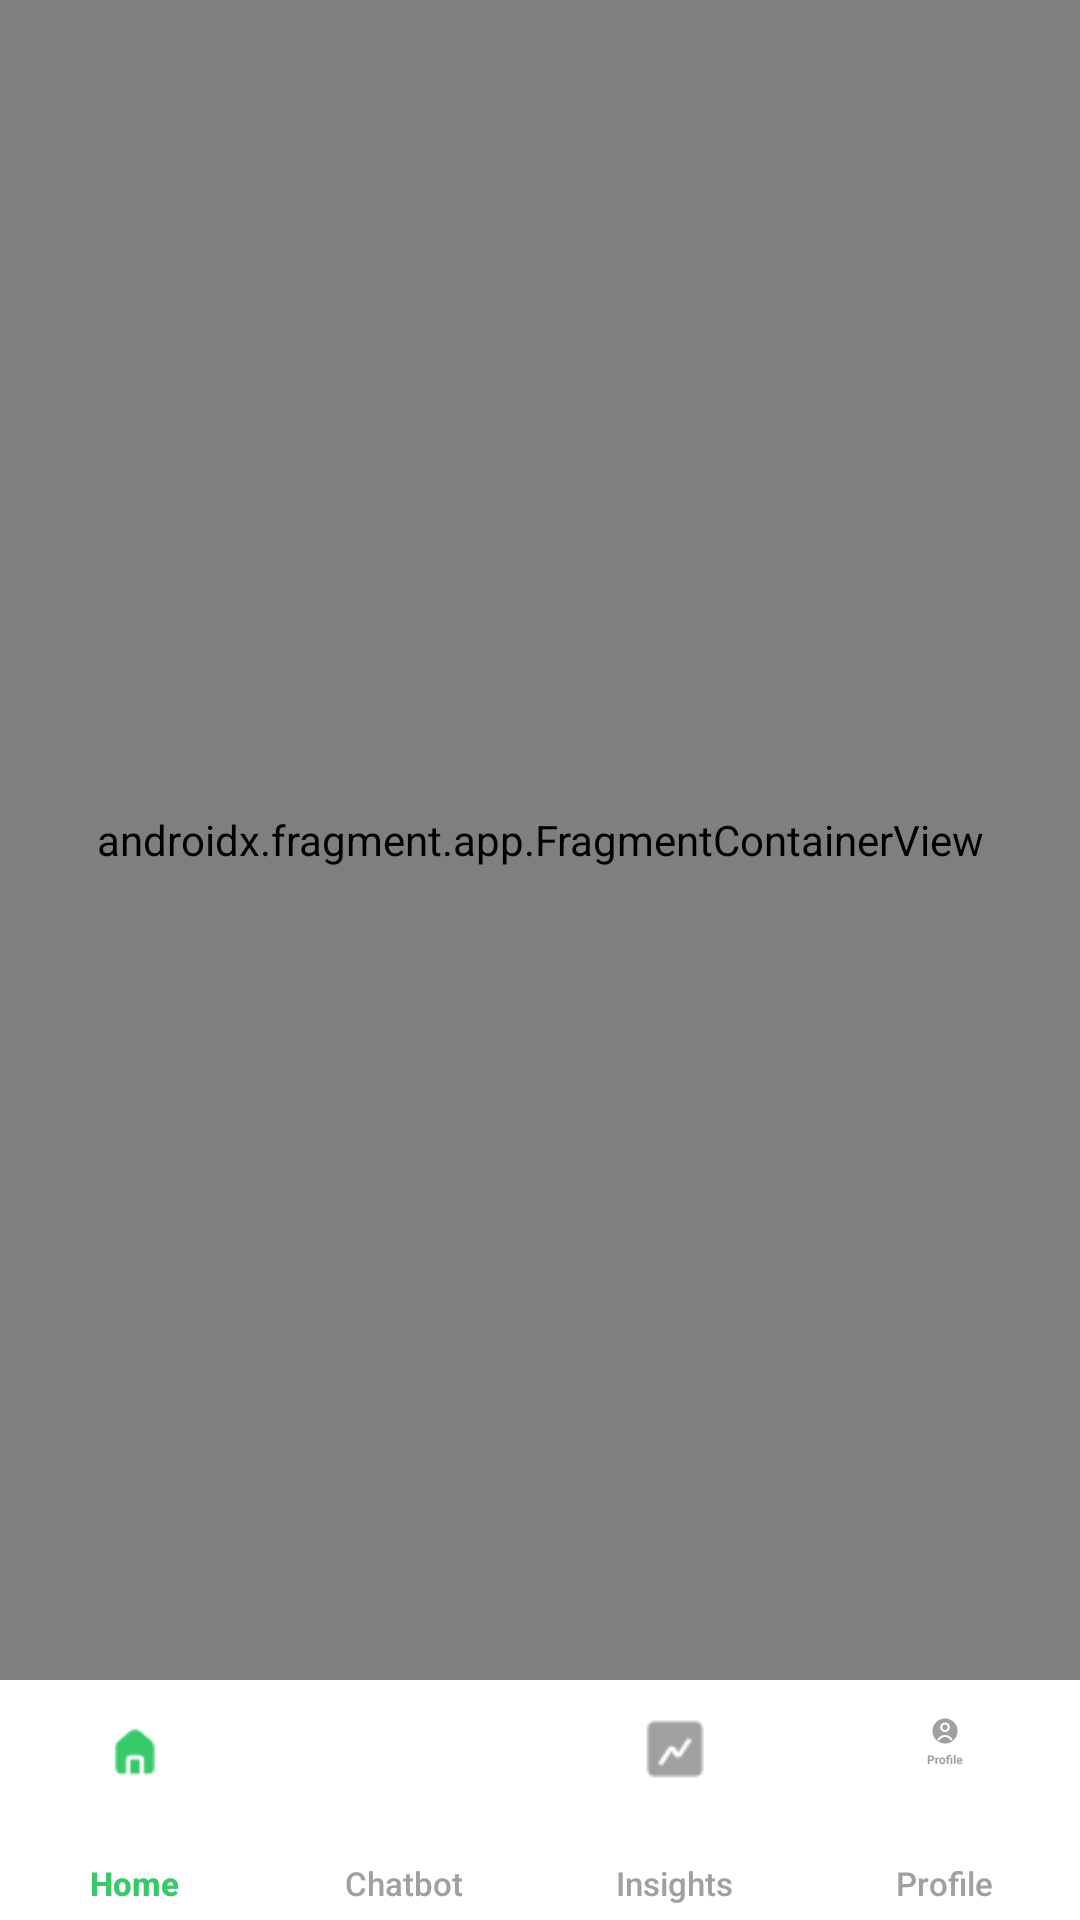

Here is an Android app screen rendered from its layout file. Give the layout XML and the strings, colors and styles it references.
<!-- AndroidManifest.xml: application theme Theme.NutriSnap -->
<!-- res/layout/activity_main.xml -->
<?xml version="1.0" encoding="utf-8"?>
<RelativeLayout xmlns:android="http://schemas.android.com/apk/res/android"
    xmlns:app="http://schemas.android.com/apk/res-auto"
    android:id="@+id/main"
    android:layout_width="match_parent"
    android:layout_height="match_parent">

    <androidx.fragment.app.FragmentContainerView
        android:id="@+id/fragment_container"
        android:name="androidx.navigation.fragment.NavHostFragment"
        android:layout_width="match_parent"
        android:layout_height="match_parent"
        android:layout_above="@id/nav_view"
        app:defaultNavHost="true"
        app:navGraph="@navigation/mobile_navigation" />

    <com.google.android.material.bottomnavigation.BottomNavigationView
        android:id="@+id/nav_view"
        android:layout_width="match_parent"
        android:layout_height="80dp"
        android:layout_alignParentBottom="true"
        android:background="@color/white"
        app:elevation="8dp"
        app:itemIconSize="22dp"
        app:itemIconTint="@color/nav_item_color_state"
        app:itemPaddingTop="12dp"
        app:itemPaddingBottom="8dp"
        app:itemTextAppearanceActive="@style/BottomNavText"
        app:itemTextAppearanceInactive="@style/BottomNavText"
        app:itemTextColor="@color/nav_item_color_state"
        app:labelVisibilityMode="labeled"
        app:itemActiveIndicatorStyle="@null"
        app:itemRippleColor="@android:color/transparent"
        app:menu="@menu/bottom_nav_menu" />

    
    <include
        layout="@layout/layout_in_app_notification"
        android:layout_width="match_parent"
        android:layout_height="wrap_content"
        android:layout_alignParentTop="true" />

</RelativeLayout>
<!-- res/layout/layout_in_app_notification.xml (included above) -->
<?xml version="1.0" encoding="utf-8"?>
<androidx.cardview.widget.CardView xmlns:android="http://schemas.android.com/apk/res/android"
    xmlns:app="http://schemas.android.com/apk/res-auto"
    android:id="@+id/card_in_app_notification"
    android:layout_width="match_parent"
    android:layout_height="wrap_content"
    android:layout_marginHorizontal="20dp"
    android:layout_marginTop="10dp"
    app:cardBackgroundColor="#CCFFFFFF"
    app:cardCornerRadius="25dp"
    app:cardElevation="4dp"
    android:visibility="gone">

    <RelativeLayout
        android:layout_width="match_parent"
        android:layout_height="wrap_content"
        android:padding="15dp"
        android:background="#B3E5BE">

        <androidx.cardview.widget.CardView
            android:id="@+id/cv_notif_icon"
            android:layout_width="40dp"
            android:layout_height="40dp"
            android:layout_centerVertical="true"
            app:cardBackgroundColor="#2ECC71"
            app:cardCornerRadius="20dp"
            app:cardElevation="0dp">

            <ImageView
                android:layout_width="match_parent"
                android:layout_height="match_parent"
                android:padding="8dp"
                android:src="@drawable/img_snack"
                app:tint="@color/white" />
        </androidx.cardview.widget.CardView>

        <LinearLayout
            android:layout_width="match_parent"
            android:layout_height="wrap_content"
            android:layout_marginStart="15dp"
            android:layout_toEndOf="@id/cv_notif_icon"
            android:orientation="vertical">

            <RelativeLayout
                android:layout_width="match_parent"
                android:layout_height="wrap_content">

                <TextView
                    android:id="@+id/tv_notif_title"
                    android:layout_width="wrap_content"
                    android:layout_height="wrap_content"
                    android:text="Đến giờ ăn trưa rồi!"
                    android:textColor="@color/black"
                    android:textSize="14sp"
                    android:textStyle="bold" />

                <TextView
                    android:layout_width="wrap_content"
                    android:layout_height="wrap_content"
                    android:layout_alignParentEnd="true"
                    android:text="Bây giờ"
                    android:textColor="#757575"
                    android:textSize="10sp" />
            </RelativeLayout>

            <TextView
                android:id="@+id/tv_notif_body"
                android:layout_width="match_parent"
                android:layout_height="wrap_content"
                android:layout_marginTop="4dp"
                android:text="Hãy nạp năng lượng sau một ngày làm việc nhé."
                android:textColor="#333333"
                android:textSize="12sp" />
        </LinearLayout>
    </RelativeLayout>
</androidx.cardview.widget.CardView>
<!-- resources referenced by this layout -->
<resources>
  <color name="black">#FF000000</color>
  <color name="white">#FFFFFFFF</color>
  <style name="BottomNavText">
          <item name="android:textSize">11sp</item>
          <item name="android:fontFamily">sans-serif-medium</item>
      </style>
  <style name="Theme.NutriSnap" parent="Base.Theme.NutriSnap" />
  <style name="Base.Theme.NutriSnap" parent="Theme.Material3.DayNight.NoActionBar">
          
      </style>
</resources>
